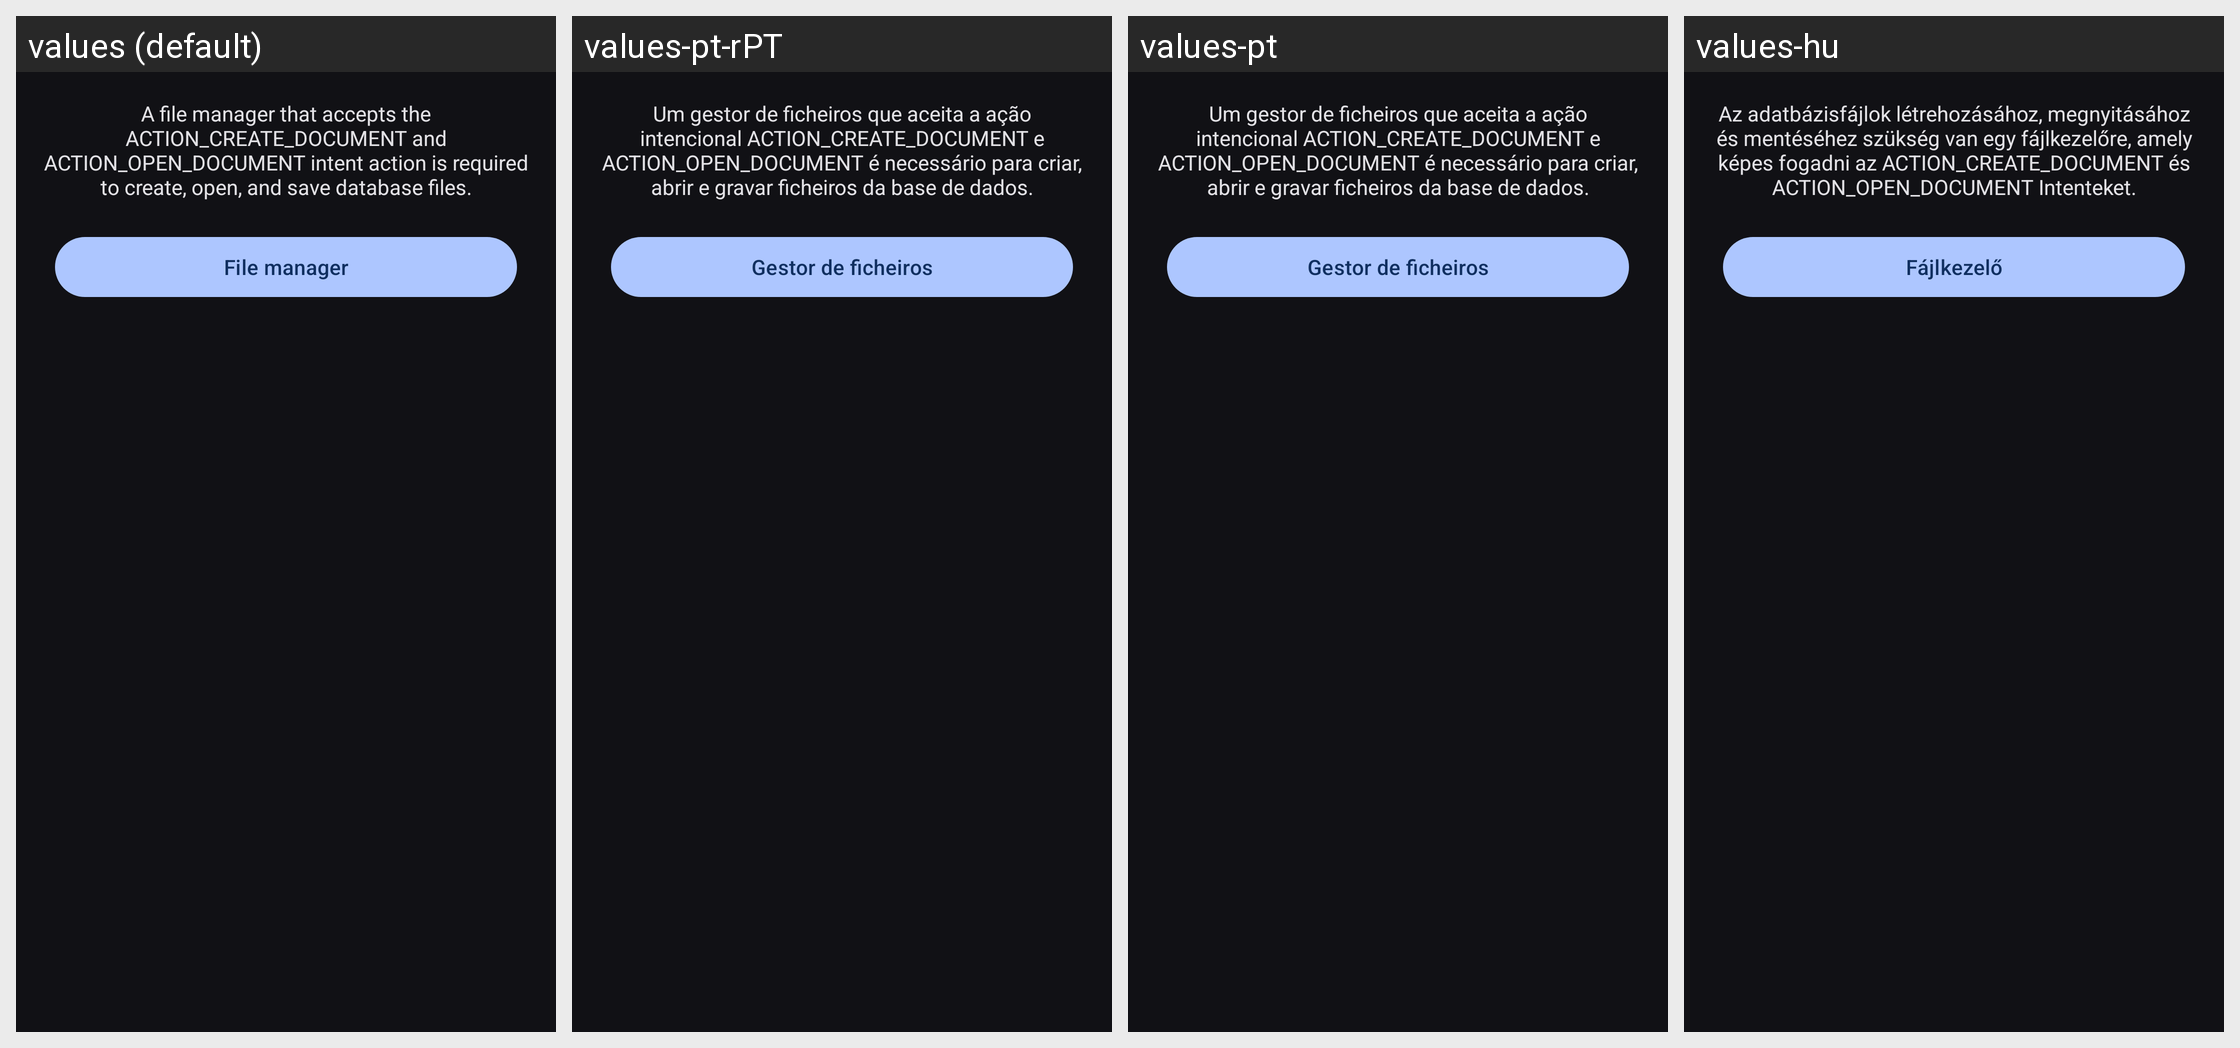

Locale-by-locale string values for the Android screen shown in this grid:
Android screen res/layout/fragment_browser_install.xml rendered under 4 locales, left to right: values (default), values-pt-rPT, values-pt, values-hu. Device: Nexus 5 (rendered at 1080×1920; each locale shown at half size, 540×960, under a caption strip naming it); theme Theme.Keepass.Dark.
Other locales in the repository, not shown: values-ar, values-bn, values-ca, values-cs, values-da, values-de, values-el, values-eo, values-es, values-eu, values-fa, values-fi, values-fr, values-gl, values-hi, values-hr, values-id, values-it, values-iw, values-ja, values-ko, values-lt, values-lv, values-ml, values-nb, values-nl, values-nn, values-pa, values-pl, values-pt-rBR, values-ro, values-ru, values-sk, values-sq, values-sv, values-te, values-th, values-tr, values-tt, values-uk, values-vi, values-zh-rCN, values-zh-rTW.
Strings drawn on this screen, with the default value and each locale's value (text and hints the layout hard-codes, and strings that could not be matched under every locale, appear in the picture but are not listed):

file_manager_install_description
  values: A file manager that accepts the ACTION_CREATE_DOCUMENT and ACTION_OPEN_DOCUMENT intent action is required to create, open, and save database files.
  values-pt-rPT: Um gestor de ficheiros que aceita a ação intencional ACTION_CREATE_DOCUMENT e ACTION_OPEN_DOCUMENT é necessário para criar, abrir e gravar ficheiros da base de dados.
  values-pt: Um gestor de ficheiros que aceita a ação intencional ACTION_CREATE_DOCUMENT e ACTION_OPEN_DOCUMENT é necessário para criar, abrir e gravar ficheiros da base de dados.
  values-hu: Az adatbázisfájlok létrehozásához, megnyitásához és mentéséhez szükség van egy fájlkezelőre, amely képes fogadni az ACTION_CREATE_DOCUMENT és ACTION_OPEN_DOCUMENT Intenteket.

file_browser
  values: File manager
  values-pt-rPT: Gestor de ficheiros
  values-pt: Gestor de ficheiros
  values-hu: Fájlkezelő
